Run: headless pygame with SDL's dummy video driver; simulated clock (each Clock.tick advances the game by its frame time, no real sleeping); random seed 0; keys injected as events and as key.get_pressed() state; no mouse input.
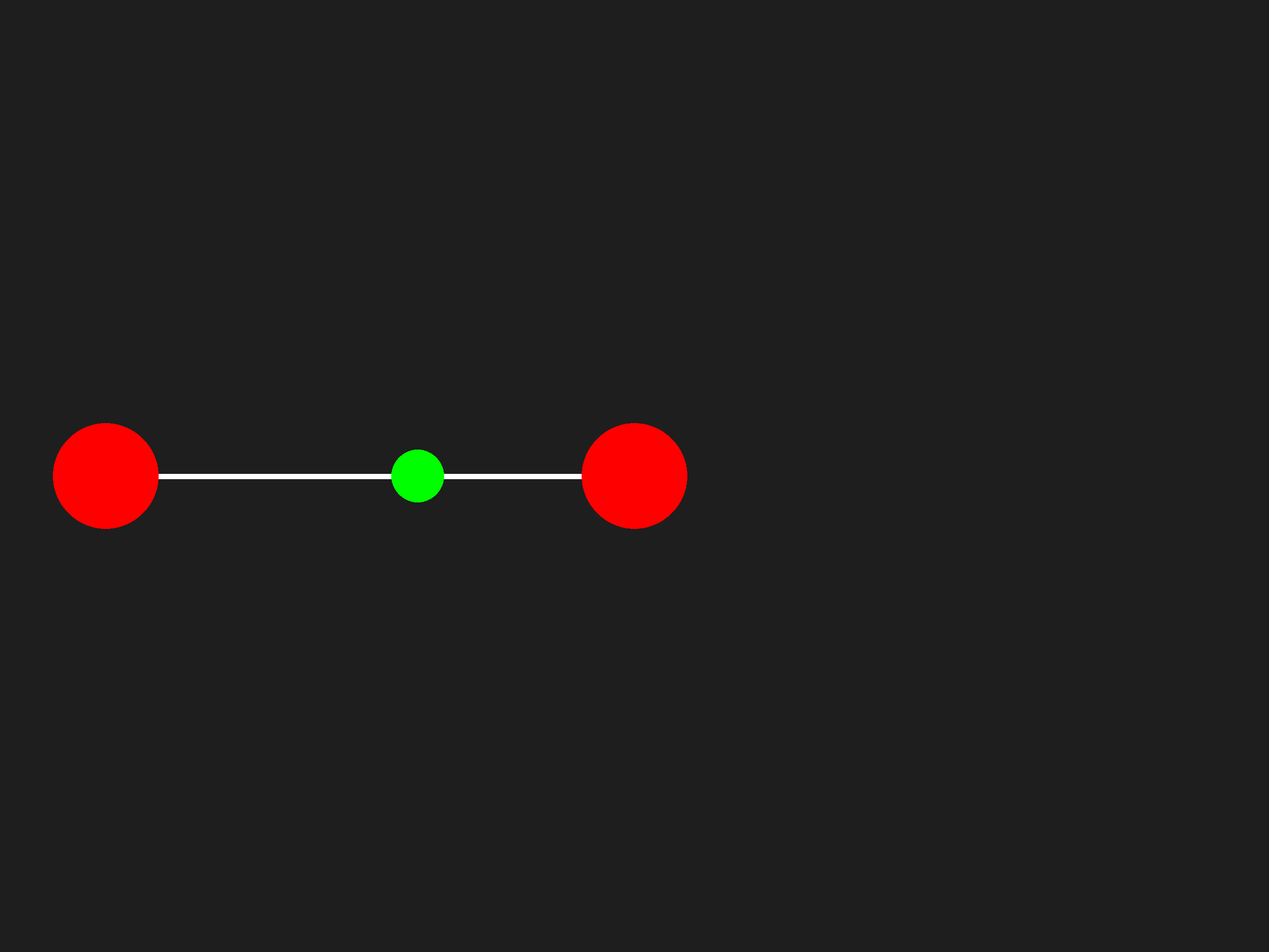
Frame 1 of 4 · flips 1–60 · no input
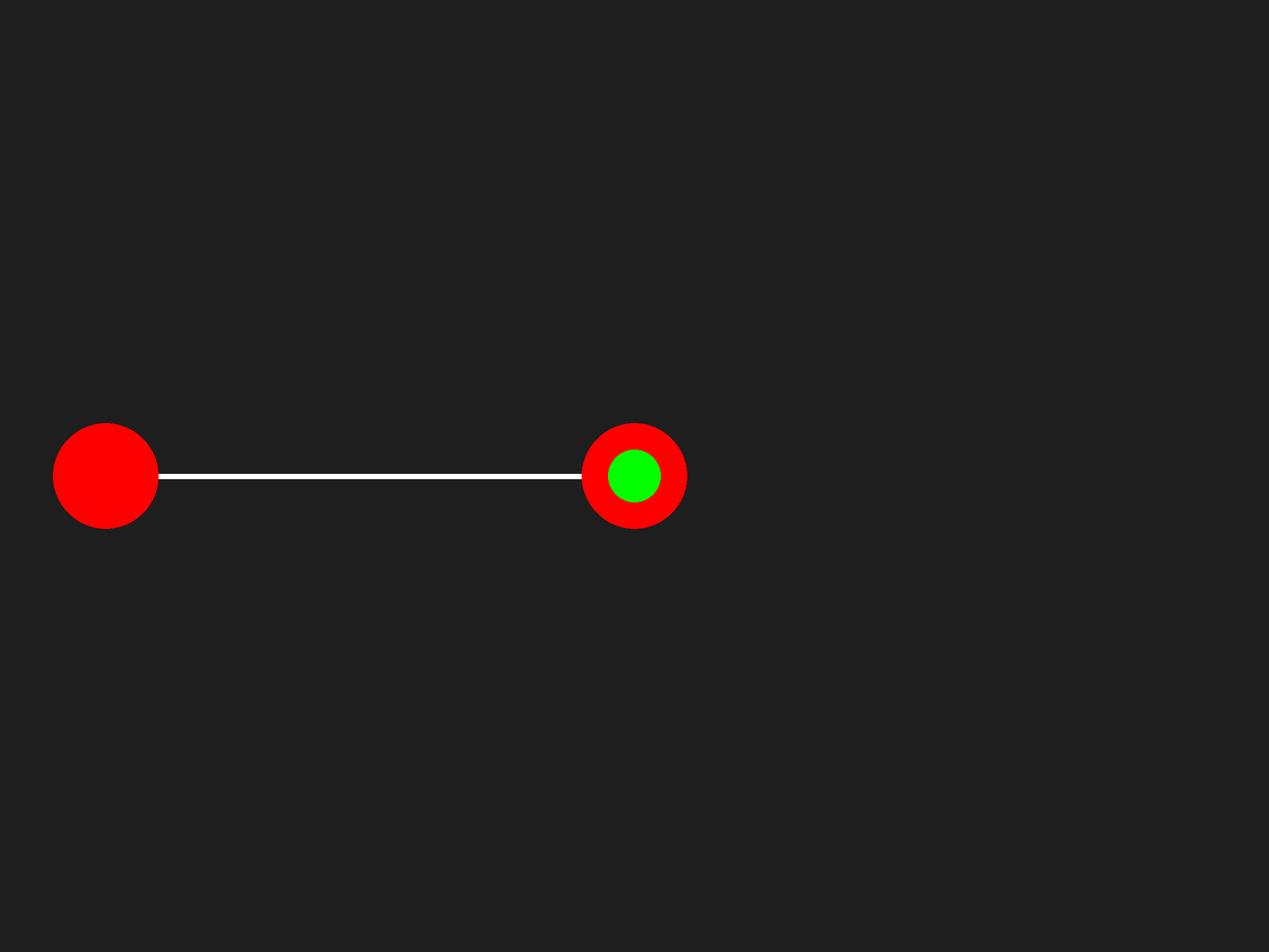
Frame 2 of 4 · flips 61–180 · tapped SPACE, RETURN · held RIGHT (→), D
Frame 3 of 4 · flips 181–300 · held DOWN (↓), S · screen unchanged from frame 2, image omitted
Frame 4 of 4 · flips 301–420 · held LEFT (←), A, UP (↑), W · screen unchanged from frame 3, image omitted

The pygame program that drew these frames:


import pygame  # type: ignore[reportMissingImports]

class Visualizer:
    def __init__(self):
        pygame.init()

        self.screen = pygame.display.set_mode((2400, 1800))
        pygame.display.set_caption("Fly In")
        self.running = True

        self.progress = 0.0 
        self.speed = 0.01

        self.clock = pygame.time.Clock()

    def draw(self):
        self.screen.fill((30, 30, 30))

        speed = 0.01
        progress = 0.0 
        speed = 0.1

        pygame.draw.line(
            self.screen,
            "white",
            (200, 900),
            (1200, 900),
            10
        )

        pygame.draw.circle(
            self.screen,
            ("red"),
            (200, 900),
            100
        )

        pygame.draw.circle(
            self.screen,
            ("red"),
            (1200, 900),
            100
        )

        x = 200 + (1200 - 200 ) * self.progress
        pygame.draw.circle(
            self.screen,
            ("green"),
            (x, 900),
            50
        )

        if self.progress <= 1.0:
            self.progress += self.speed

        pygame.display.flip()


    def run(self):
        while self.running:
            for event in pygame.event.get():
                if event.type == pygame.QUIT:
                    self.running = False
            self.draw()
            self.clock.tick(80)

        pygame.quit()


visualizer = Visualizer()
visualizer.run()
